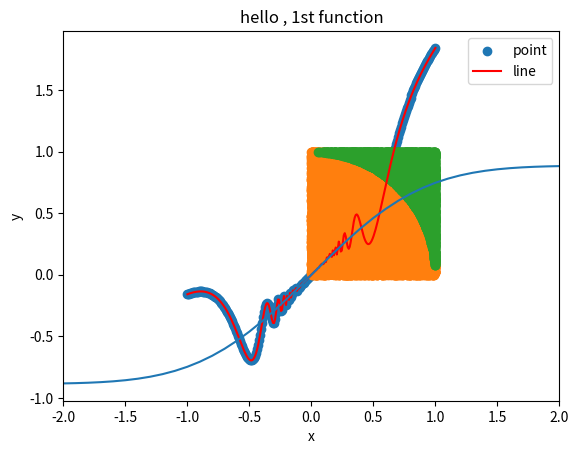

Python code for this plot:
#!/usr/bin/env python
# -*- coding: utf-8 -*-


# TODO: Importez vos modules ici
import numpy as np
import matplotlib.pyplot as ply
from scipy import integrate



# TODO: Définissez vos fonctions ici (il en manque quelques unes)
def linear_values() -> np.ndarray:
    return np.linspace(start=-1.3,stop=2.5,num=64)


def coordinate_conversion(cartesian_coordinates: np.ndarray) -> np.ndarray:



    return np.array([(np.sqrt(c[0]**2 + c[1]**2),np.arctan(c[1],c[0])) for c in cartesian_coordinates])


def find_closest_index(values: np.ndarray, number: float) -> int:


    return np.abs(values-number).argmin()


def creat_plot() :
    x = np.linspace(-1, 1, num=250)
    y = x ** 2 * np.sin(1 / x ** 2) + x

    ply.scatter(x, y, label="point")
    ply.xlim(-2, 2)
    ply.plot(x, y, label="line", color="r")
    ply.title("hello , 1st function")
    ply.xlabel("x")
    ply.ylabel("y")
    ply.legend()
    ply.show()


def monte_carlo(iteration=50000)->float :
    x_inside=[]
    y_inside=[]
    x_outside = []
    y_outside = []
    p=0

    for i in range(iteration) :

        x=np.random.random()
        y=np.random.random()
        if np.sqrt(x**2+y**2) < 1 :
            x_inside.append(x)
            y_inside.append(y)
            p+=1

        else:
           x_outside.append(x)
           y_outside.append(y)

    ply.scatter(x_inside,y_inside)
    ply.scatter(x_outside,y_outside)
    ply.show()
    return 4*p/iteration


def integrale()->tuple :
    result_inf=integrate.quad(lambda x : np.exp(-x**2) , -np.inf , np.inf )

    x=np.arange(-4,4,0.1)
    y=[integrate.quad(lambda x: np.exp(-x**2) , 0 ,values )[0] for values in x ]
    ply.plot(x,y)
    ply.show()




if __name__ == '__main__':
    # TODO: Appelez vos fonctions ici
    creat_plot()
    print(linear_values())

    print(monte_carlo())
    integrale()


